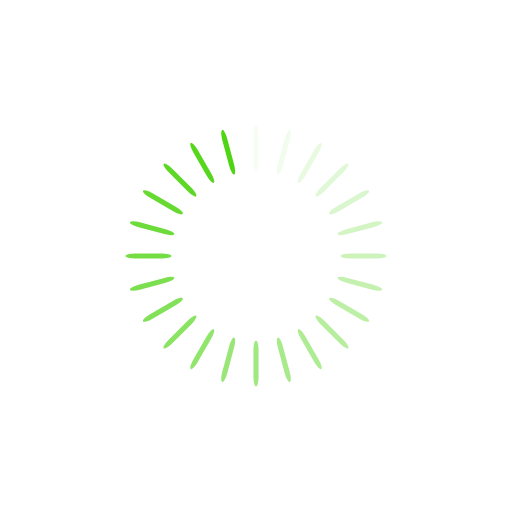
t = 0.00 s
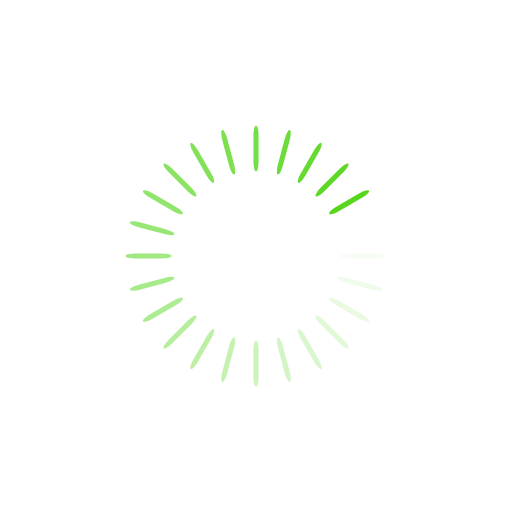
t = 0.23 s
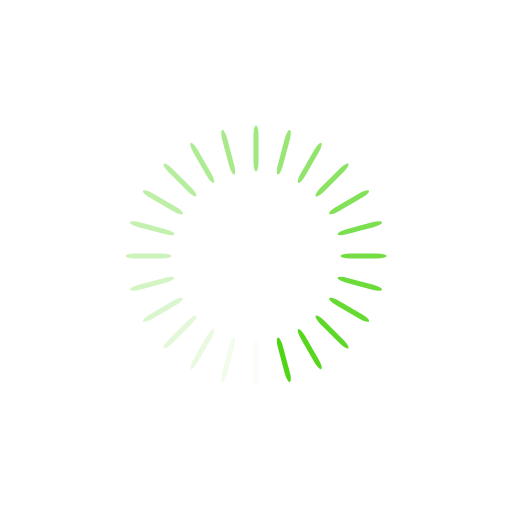
t = 0.46 s
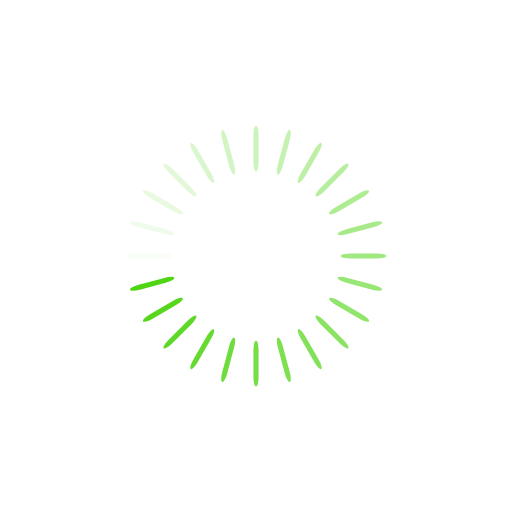
t = 0.68 s

The animated SVG that drew these frames (rendered in a browser with its animation timeline set to each time). Animation: 24 SMIL elements (animate=24); one cycle of 0.91 s, repeats indefinitely.

<svg xmlns="http://www.w3.org/2000/svg" viewBox="0 0 100 100" preserveAspectRatio="xMidYMid" width="268" height="268" style="shape-rendering: auto; display: block; background: transparent;" xmlns:xlink="http://www.w3.org/1999/xlink"><g><g transform="rotate(0 50 50)">
  <rect fill="#50d514" height="9" width="1" ry="1.8900000000000001" rx="0.5" y="24.5" x="49.5">
    <animate repeatCount="indefinite" begin="-0.8712121212121211s" dur="0.9090909090909091s" keyTimes="0;1" values="1;0" attributeName="opacity"></animate>
  </rect>
</g><g transform="rotate(15 50 50)">
  <rect fill="#50d514" height="9" width="1" ry="1.8900000000000001" rx="0.5" y="24.5" x="49.5">
    <animate repeatCount="indefinite" begin="-0.8333333333333333s" dur="0.9090909090909091s" keyTimes="0;1" values="1;0" attributeName="opacity"></animate>
  </rect>
</g><g transform="rotate(30 50 50)">
  <rect fill="#50d514" height="9" width="1" ry="1.8900000000000001" rx="0.5" y="24.5" x="49.5">
    <animate repeatCount="indefinite" begin="-0.7954545454545454s" dur="0.9090909090909091s" keyTimes="0;1" values="1;0" attributeName="opacity"></animate>
  </rect>
</g><g transform="rotate(45 50 50)">
  <rect fill="#50d514" height="9" width="1" ry="1.8900000000000001" rx="0.5" y="24.5" x="49.5">
    <animate repeatCount="indefinite" begin="-0.7575757575757576s" dur="0.9090909090909091s" keyTimes="0;1" values="1;0" attributeName="opacity"></animate>
  </rect>
</g><g transform="rotate(60 50 50)">
  <rect fill="#50d514" height="9" width="1" ry="1.8900000000000001" rx="0.5" y="24.5" x="49.5">
    <animate repeatCount="indefinite" begin="-0.7196969696969696s" dur="0.9090909090909091s" keyTimes="0;1" values="1;0" attributeName="opacity"></animate>
  </rect>
</g><g transform="rotate(75 50 50)">
  <rect fill="#50d514" height="9" width="1" ry="1.8900000000000001" rx="0.5" y="24.5" x="49.5">
    <animate repeatCount="indefinite" begin="-0.6818181818181818s" dur="0.9090909090909091s" keyTimes="0;1" values="1;0" attributeName="opacity"></animate>
  </rect>
</g><g transform="rotate(90 50 50)">
  <rect fill="#50d514" height="9" width="1" ry="1.8900000000000001" rx="0.5" y="24.5" x="49.5">
    <animate repeatCount="indefinite" begin="-0.6439393939393939s" dur="0.9090909090909091s" keyTimes="0;1" values="1;0" attributeName="opacity"></animate>
  </rect>
</g><g transform="rotate(105 50 50)">
  <rect fill="#50d514" height="9" width="1" ry="1.8900000000000001" rx="0.5" y="24.5" x="49.5">
    <animate repeatCount="indefinite" begin="-0.606060606060606s" dur="0.9090909090909091s" keyTimes="0;1" values="1;0" attributeName="opacity"></animate>
  </rect>
</g><g transform="rotate(120 50 50)">
  <rect fill="#50d514" height="9" width="1" ry="1.8900000000000001" rx="0.5" y="24.5" x="49.5">
    <animate repeatCount="indefinite" begin="-0.5681818181818181s" dur="0.9090909090909091s" keyTimes="0;1" values="1;0" attributeName="opacity"></animate>
  </rect>
</g><g transform="rotate(135 50 50)">
  <rect fill="#50d514" height="9" width="1" ry="1.8900000000000001" rx="0.5" y="24.5" x="49.5">
    <animate repeatCount="indefinite" begin="-0.5303030303030303s" dur="0.9090909090909091s" keyTimes="0;1" values="1;0" attributeName="opacity"></animate>
  </rect>
</g><g transform="rotate(150 50 50)">
  <rect fill="#50d514" height="9" width="1" ry="1.8900000000000001" rx="0.5" y="24.5" x="49.5">
    <animate repeatCount="indefinite" begin="-0.4924242424242424s" dur="0.9090909090909091s" keyTimes="0;1" values="1;0" attributeName="opacity"></animate>
  </rect>
</g><g transform="rotate(165 50 50)">
  <rect fill="#50d514" height="9" width="1" ry="1.8900000000000001" rx="0.5" y="24.5" x="49.5">
    <animate repeatCount="indefinite" begin="-0.45454545454545453s" dur="0.9090909090909091s" keyTimes="0;1" values="1;0" attributeName="opacity"></animate>
  </rect>
</g><g transform="rotate(180 50 50)">
  <rect fill="#50d514" height="9" width="1" ry="1.8900000000000001" rx="0.5" y="24.5" x="49.5">
    <animate repeatCount="indefinite" begin="-0.41666666666666663s" dur="0.9090909090909091s" keyTimes="0;1" values="1;0" attributeName="opacity"></animate>
  </rect>
</g><g transform="rotate(195 50 50)">
  <rect fill="#50d514" height="9" width="1" ry="1.8900000000000001" rx="0.5" y="24.5" x="49.5">
    <animate repeatCount="indefinite" begin="-0.3787878787878788s" dur="0.9090909090909091s" keyTimes="0;1" values="1;0" attributeName="opacity"></animate>
  </rect>
</g><g transform="rotate(210 50 50)">
  <rect fill="#50d514" height="9" width="1" ry="1.8900000000000001" rx="0.5" y="24.5" x="49.5">
    <animate repeatCount="indefinite" begin="-0.3409090909090909s" dur="0.9090909090909091s" keyTimes="0;1" values="1;0" attributeName="opacity"></animate>
  </rect>
</g><g transform="rotate(225 50 50)">
  <rect fill="#50d514" height="9" width="1" ry="1.8900000000000001" rx="0.5" y="24.5" x="49.5">
    <animate repeatCount="indefinite" begin="-0.303030303030303s" dur="0.9090909090909091s" keyTimes="0;1" values="1;0" attributeName="opacity"></animate>
  </rect>
</g><g transform="rotate(240 50 50)">
  <rect fill="#50d514" height="9" width="1" ry="1.8900000000000001" rx="0.5" y="24.5" x="49.5">
    <animate repeatCount="indefinite" begin="-0.26515151515151514s" dur="0.9090909090909091s" keyTimes="0;1" values="1;0" attributeName="opacity"></animate>
  </rect>
</g><g transform="rotate(255 50 50)">
  <rect fill="#50d514" height="9" width="1" ry="1.8900000000000001" rx="0.5" y="24.5" x="49.5">
    <animate repeatCount="indefinite" begin="-0.22727272727272727s" dur="0.9090909090909091s" keyTimes="0;1" values="1;0" attributeName="opacity"></animate>
  </rect>
</g><g transform="rotate(270 50 50)">
  <rect fill="#50d514" height="9" width="1" ry="1.8900000000000001" rx="0.5" y="24.5" x="49.5">
    <animate repeatCount="indefinite" begin="-0.1893939393939394s" dur="0.9090909090909091s" keyTimes="0;1" values="1;0" attributeName="opacity"></animate>
  </rect>
</g><g transform="rotate(285 50 50)">
  <rect fill="#50d514" height="9" width="1" ry="1.8900000000000001" rx="0.5" y="24.5" x="49.5">
    <animate repeatCount="indefinite" begin="-0.1515151515151515s" dur="0.9090909090909091s" keyTimes="0;1" values="1;0" attributeName="opacity"></animate>
  </rect>
</g><g transform="rotate(300 50 50)">
  <rect fill="#50d514" height="9" width="1" ry="1.8900000000000001" rx="0.5" y="24.5" x="49.5">
    <animate repeatCount="indefinite" begin="-0.11363636363636363s" dur="0.9090909090909091s" keyTimes="0;1" values="1;0" attributeName="opacity"></animate>
  </rect>
</g><g transform="rotate(315 50 50)">
  <rect fill="#50d514" height="9" width="1" ry="1.8900000000000001" rx="0.5" y="24.5" x="49.5">
    <animate repeatCount="indefinite" begin="-0.07575757575757575s" dur="0.9090909090909091s" keyTimes="0;1" values="1;0" attributeName="opacity"></animate>
  </rect>
</g><g transform="rotate(330 50 50)">
  <rect fill="#50d514" height="9" width="1" ry="1.8900000000000001" rx="0.5" y="24.5" x="49.5">
    <animate repeatCount="indefinite" begin="-0.03787878787878787s" dur="0.9090909090909091s" keyTimes="0;1" values="1;0" attributeName="opacity"></animate>
  </rect>
</g><g transform="rotate(345 50 50)">
  <rect fill="#50d514" height="9" width="1" ry="1.8900000000000001" rx="0.5" y="24.5" x="49.5">
    <animate repeatCount="indefinite" begin="0s" dur="0.9090909090909091s" keyTimes="0;1" values="1;0" attributeName="opacity"></animate>
  </rect>
</g><g></g></g><!-- [ldio] generated by https://loading.io --></svg>
